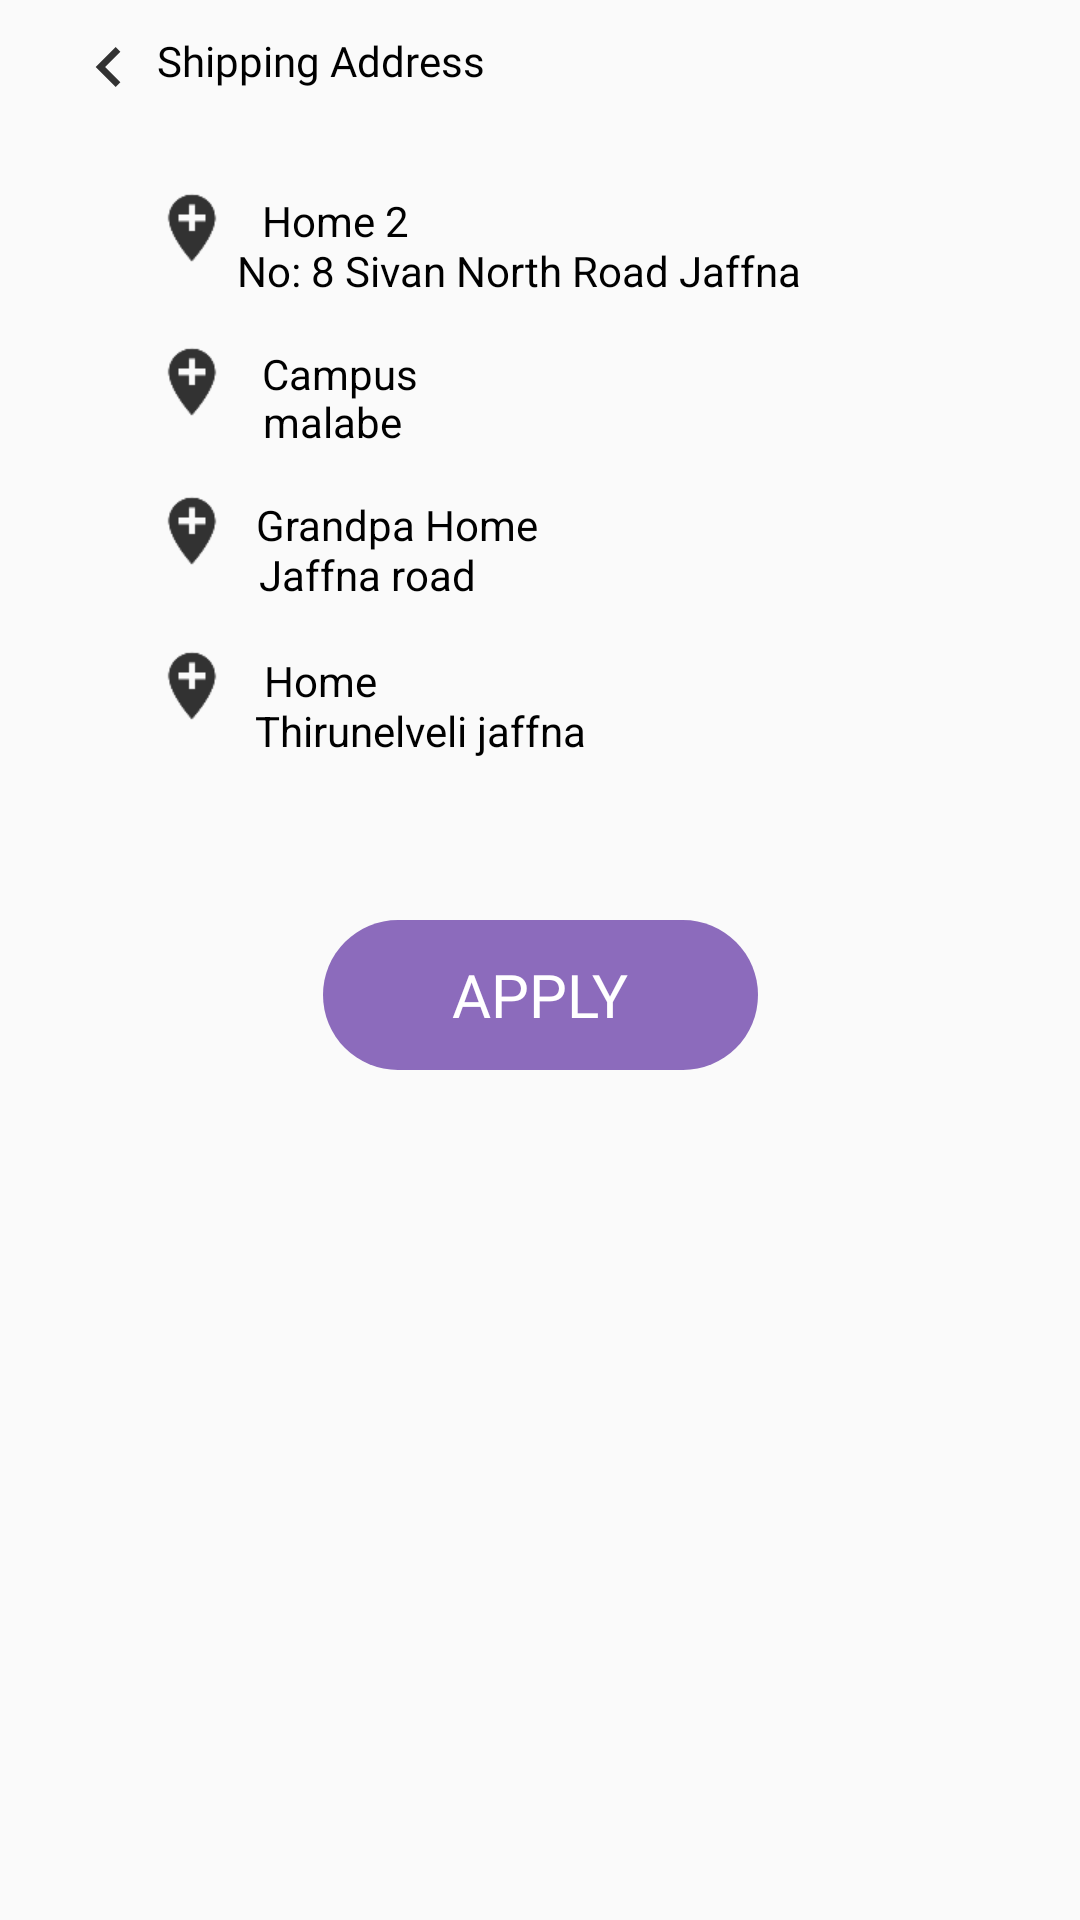

This screen was rendered from an Android layout file. Write that file and the resources it references.
<!-- AndroidManifest.xml: application theme Theme.LABTest2 -->
<!-- res/layout/addshippingaddress.xml -->
<?xml version="1.0" encoding="utf-8"?>
<androidx.constraintlayout.widget.ConstraintLayout xmlns:android="http://schemas.android.com/apk/res/android"
    xmlns:app="http://schemas.android.com/apk/res-auto"
    xmlns:tools="http://schemas.android.com/tools"
    android:id="@+id/linearLayout2"
    android:layout_width="match_parent"
    android:layout_height="match_parent"
    android:orientation="vertical" >

    <ImageView
        android:id="@+id/addressbtn"
        android:layout_width="wrap_content"
        android:layout_height="wrap_content"
        android:contentDescription="@string/back_btn"
        app:layout_constraintBottom_toBottomOf="parent"
        app:layout_constraintEnd_toEndOf="parent"
        app:layout_constraintHorizontal_bias="0.072"
        app:layout_constraintStart_toStartOf="parent"
        app:layout_constraintTop_toTopOf="parent"
        app:layout_constraintVertical_bias="0.017"
        android:src="@drawable/ic_back" />

    <TextView
        android:id="@+id/textView29"
        android:layout_width="wrap_content"
        android:layout_height="wrap_content"
        android:fontFamily="@font/poppins_medium"
        android:text="@string/shippingaddress"
        android:textColor="@color/theme4"
        app:layout_constraintBottom_toBottomOf="parent"
        app:layout_constraintEnd_toEndOf="parent"
        app:layout_constraintHorizontal_bias="0.209"
        app:layout_constraintStart_toStartOf="parent"
        app:layout_constraintTop_toTopOf="parent"
        app:layout_constraintVertical_bias="0.017" />

    <TextView
        android:id="@+id/textView30"
        android:layout_width="wrap_content"
        android:layout_height="wrap_content"
        android:text="@string/home"
        android:textColor="@color/theme4"
        app:layout_constraintBottom_toBottomOf="parent"
        app:layout_constraintEnd_toEndOf="parent"
        app:layout_constraintHorizontal_bias="0.273"
        app:layout_constraintStart_toStartOf="parent"
        app:layout_constraintTop_toTopOf="parent"
        app:layout_constraintVertical_bias="0.35" />

    <TextView
        android:id="@+id/textView32"
        android:layout_width="wrap_content"
        android:layout_height="wrap_content"
        android:text="@string/campus"
        android:textColor="@color/theme4"
        app:layout_constraintBottom_toBottomOf="parent"
        app:layout_constraintEnd_toEndOf="parent"
        app:layout_constraintHorizontal_bias="0.284"
        app:layout_constraintStart_toStartOf="parent"
        app:layout_constraintTop_toTopOf="parent"
        app:layout_constraintVertical_bias="0.185" />

    <TextView
        android:id="@+id/textView33"
        android:layout_width="wrap_content"
        android:layout_height="wrap_content"
        android:text="@string/caddress"
        android:textColor="@color/theme4"
        app:layout_constraintBottom_toBottomOf="parent"
        app:layout_constraintEnd_toEndOf="parent"
        app:layout_constraintHorizontal_bias="0.279"
        app:layout_constraintStart_toStartOf="parent"
        app:layout_constraintTop_toTopOf="parent"
        app:layout_constraintVertical_bias="0.211" />

    <TextView
        android:id="@+id/textView34"
        android:layout_width="wrap_content"
        android:layout_height="wrap_content"
        android:text="@string/grandpahome"
        android:textColor="@color/theme4"
        app:layout_constraintBottom_toBottomOf="parent"
        app:layout_constraintEnd_toEndOf="parent"
        app:layout_constraintHorizontal_bias="0.321"
        app:layout_constraintStart_toStartOf="parent"
        app:layout_constraintTop_toTopOf="parent"
        app:layout_constraintVertical_bias="0.266" />

    <TextView
        android:id="@+id/textView35"
        android:layout_width="wrap_content"
        android:layout_height="wrap_content"
        android:text="@string/gaddress"
        android:textColor="@color/theme4"
        app:layout_constraintBottom_toBottomOf="parent"
        app:layout_constraintEnd_toEndOf="parent"
        app:layout_constraintHorizontal_bias="0.341"
        app:layout_constraintStart_toStartOf="parent"
        app:layout_constraintTop_toTopOf="parent"
        app:layout_constraintVertical_bias="0.377" />

    <TextView
        android:id="@+id/textView36"
        android:layout_width="wrap_content"
        android:layout_height="wrap_content"
        android:text="@string/home2"
        android:textColor="@color/theme4"
        app:layout_constraintBottom_toBottomOf="parent"
        app:layout_constraintEnd_toEndOf="parent"
        app:layout_constraintHorizontal_bias="0.281"
        app:layout_constraintStart_toStartOf="parent"
        app:layout_constraintTop_toTopOf="parent"
        app:layout_constraintVertical_bias="0.103" />

    <TextView
        android:id="@+id/textView37"
        android:layout_width="wrap_content"
        android:layout_height="wrap_content"
        android:text="@string/h2address"
        android:textColor="@color/theme4"
        app:layout_constraintBottom_toBottomOf="parent"
        app:layout_constraintEnd_toEndOf="parent"
        app:layout_constraintHorizontal_bias="0.3"
        app:layout_constraintStart_toStartOf="parent"
        app:layout_constraintTop_toTopOf="parent"
        app:layout_constraintVertical_bias="0.293" />

    <TextView
        android:id="@+id/textView31"
        android:layout_width="wrap_content"
        android:layout_height="wrap_content"
        android:text="@string/haddress"
        android:textColor="@color/theme4"
        app:layout_constraintBottom_toBottomOf="parent"
        app:layout_constraintEnd_toEndOf="parent"
        app:layout_constraintHorizontal_bias="0.459"
        app:layout_constraintStart_toStartOf="parent"
        app:layout_constraintTop_toTopOf="parent"
        app:layout_constraintVertical_bias="0.13" />

    <ImageView
        android:id="@+id/imageView10"
        android:layout_width="wrap_content"
        android:layout_height="wrap_content"
        android:contentDescription="@string/home2"
        app:layout_constraintBottom_toBottomOf="parent"
        app:layout_constraintEnd_toEndOf="parent"
        app:layout_constraintHorizontal_bias="0.155"
        app:layout_constraintStart_toStartOf="parent"
        app:layout_constraintTop_toTopOf="parent"
        app:layout_constraintVertical_bias="0.352"
        android:src="@drawable/ic_location" />

    <ImageView
        android:id="@+id/imageView11"
        android:layout_width="wrap_content"
        android:layout_height="wrap_content"
        android:contentDescription="@string/grandpahome"
        app:layout_constraintBottom_toBottomOf="parent"
        app:layout_constraintEnd_toEndOf="parent"
        app:layout_constraintHorizontal_bias="0.155"
        app:layout_constraintStart_toStartOf="parent"
        app:layout_constraintTop_toTopOf="parent"
        app:layout_constraintVertical_bias="0.268"
        android:src="@drawable/ic_location" />

    <ImageView
        android:id="@+id/imageView12"
        android:layout_width="wrap_content"
        android:layout_height="wrap_content"
        android:contentDescription="@string/caddress"
        app:layout_constraintBottom_toBottomOf="parent"
        app:layout_constraintEnd_toEndOf="parent"
        app:layout_constraintHorizontal_bias="0.155"
        app:layout_constraintStart_toStartOf="parent"
        app:layout_constraintTop_toTopOf="parent"
        app:layout_constraintVertical_bias="0.187"
        android:src="@drawable/ic_location" />

    <ImageView
        android:id="@+id/imageView13"
        android:layout_width="wrap_content"
        android:layout_height="wrap_content"
        android:contentDescription="@string/caddress"
        app:layout_constraintBottom_toBottomOf="parent"
        app:layout_constraintEnd_toEndOf="parent"
        app:layout_constraintHorizontal_bias="0.155"
        app:layout_constraintStart_toStartOf="parent"
        app:layout_constraintTop_toTopOf="parent"
        app:layout_constraintVertical_bias="0.104"
        android:src="@drawable/ic_location" />

    <Button
        android:id="@+id/shipbtn"
        android:layout_width="145dp"
        android:layout_height="50dp"
        android:background="@drawable/oval_button"
        android:backgroundTint="@color/theme1"
        android:fontFamily="@font/poppins_semibold"
        android:text="@string/ship_btn"
        android:textColor="@color/theme3"
        android:textSize="20sp"
        app:layout_constraintBottom_toBottomOf="parent"
        app:layout_constraintEnd_toEndOf="parent"
        app:layout_constraintStart_toStartOf="parent"
        app:layout_constraintTop_toTopOf="parent"
        app:layout_constraintVertical_bias="0.52" />

    <ImageView
        android:id="@+id/imageView9"
        android:layout_width="20dp"
        android:layout_height="20dp"
        android:contentDescription="@string/home2"
        android:src="@drawable/filldot"
        app:layout_constraintBottom_toBottomOf="parent"
        app:layout_constraintEnd_toEndOf="parent"
        app:layout_constraintHorizontal_bias="0.869"
        app:layout_constraintStart_toStartOf="parent"
        app:layout_constraintTop_toTopOf="parent"
        app:layout_constraintVertical_bias="0.108" />

    <ImageView
        android:id="@+id/imageView24"
        android:layout_width="20dp"
        android:layout_height="20dp"
        android:contentDescription="@string/campus"
        android:src="@drawable/dot"
        app:layout_constraintBottom_toBottomOf="parent"
        app:layout_constraintEnd_toEndOf="parent"
        app:layout_constraintHorizontal_bias="0.869"
        app:layout_constraintStart_toStartOf="parent"
        app:layout_constraintTop_toTopOf="parent"
        app:layout_constraintVertical_bias="0.349" />

    <ImageView
        android:id="@+id/imageView28"
        android:layout_width="20dp"
        android:layout_height="20dp"
        android:contentDescription="@string/grandpahome"
        android:src="@drawable/dot"
        app:layout_constraintBottom_toBottomOf="parent"
        app:layout_constraintEnd_toEndOf="parent"
        app:layout_constraintHorizontal_bias="0.869"
        app:layout_constraintStart_toStartOf="parent"
        app:layout_constraintTop_toTopOf="parent"
        app:layout_constraintVertical_bias="0.189" />

    <ImageView
        android:id="@+id/imageView29"
        android:layout_width="20dp"
        android:layout_height="20dp"
        android:contentDescription="@string/home"
        android:src="@drawable/dot"
        app:layout_constraintBottom_toBottomOf="parent"
        app:layout_constraintEnd_toEndOf="parent"
        app:layout_constraintHorizontal_bias="0.869"
        app:layout_constraintStart_toStartOf="parent"
        app:layout_constraintTop_toTopOf="parent"
        app:layout_constraintVertical_bias="0.264" />

</androidx.constraintlayout.widget.ConstraintLayout>
<!-- resources referenced by this layout -->
<resources>
  <color name="theme1">#8C6BBC</color>
  <color name="theme3">#FFFFFF</color>
  <color name="theme4">#000000</color>
  <!-- drawable ic_back (drawable-anydpi) -->
  <vector xmlns:android="http://schemas.android.com/apk/res/android"
      android:width="24dp"
      android:height="24dp"
      android:viewportWidth="24"
      android:viewportHeight="24"
      android:tint="#000000"
      android:alpha="0.8"
      android:autoMirrored="true">
    <group android:scaleX="1.1111112"
        android:scaleY="1.1111112"
        android:translateX="-1.3333334"
        android:translateY="-1.3333334">
      <path
          android:fillColor="@android:color/white"
          android:pathData="M15.41,7.41L14,6l-6,6 6,6 1.41,-1.41L10.83,12z"/>
    </group>
  </vector>
  <!-- drawable ic_location: png bitmap (drawable-mdpi, 352 bytes) -->
  <!-- drawable oval_button (drawable) -->
  <?xml version="1.0" encoding="utf-8"?>
  <shape xmlns:android="http://schemas.android.com/apk/res/android"
      android:shape="rectangle">
      <corners android:radius="50dp"/> 
  
  </shape>
  <string name="back_btn">back_btn</string>
  <string name="caddress">malabe</string>
  <string name="campus">Campus</string>
  <string name="gaddress">Thirunelveli jaffna</string>
  <string name="grandpahome">Grandpa Home</string>
  <string name="h2address">Jaffna road</string>
  <string name="haddress">No: 8 Sivan North Road Jaffna</string>
  <string name="home">Home</string>
  <string name="home2">Home 2</string>
  <string name="ship_btn">Apply</string>
  <string name="shippingaddress">Shipping Address</string>
  <style name="Theme.LABTest2" parent="android:Theme.Material.Light.NoActionBar" />
</resources>
